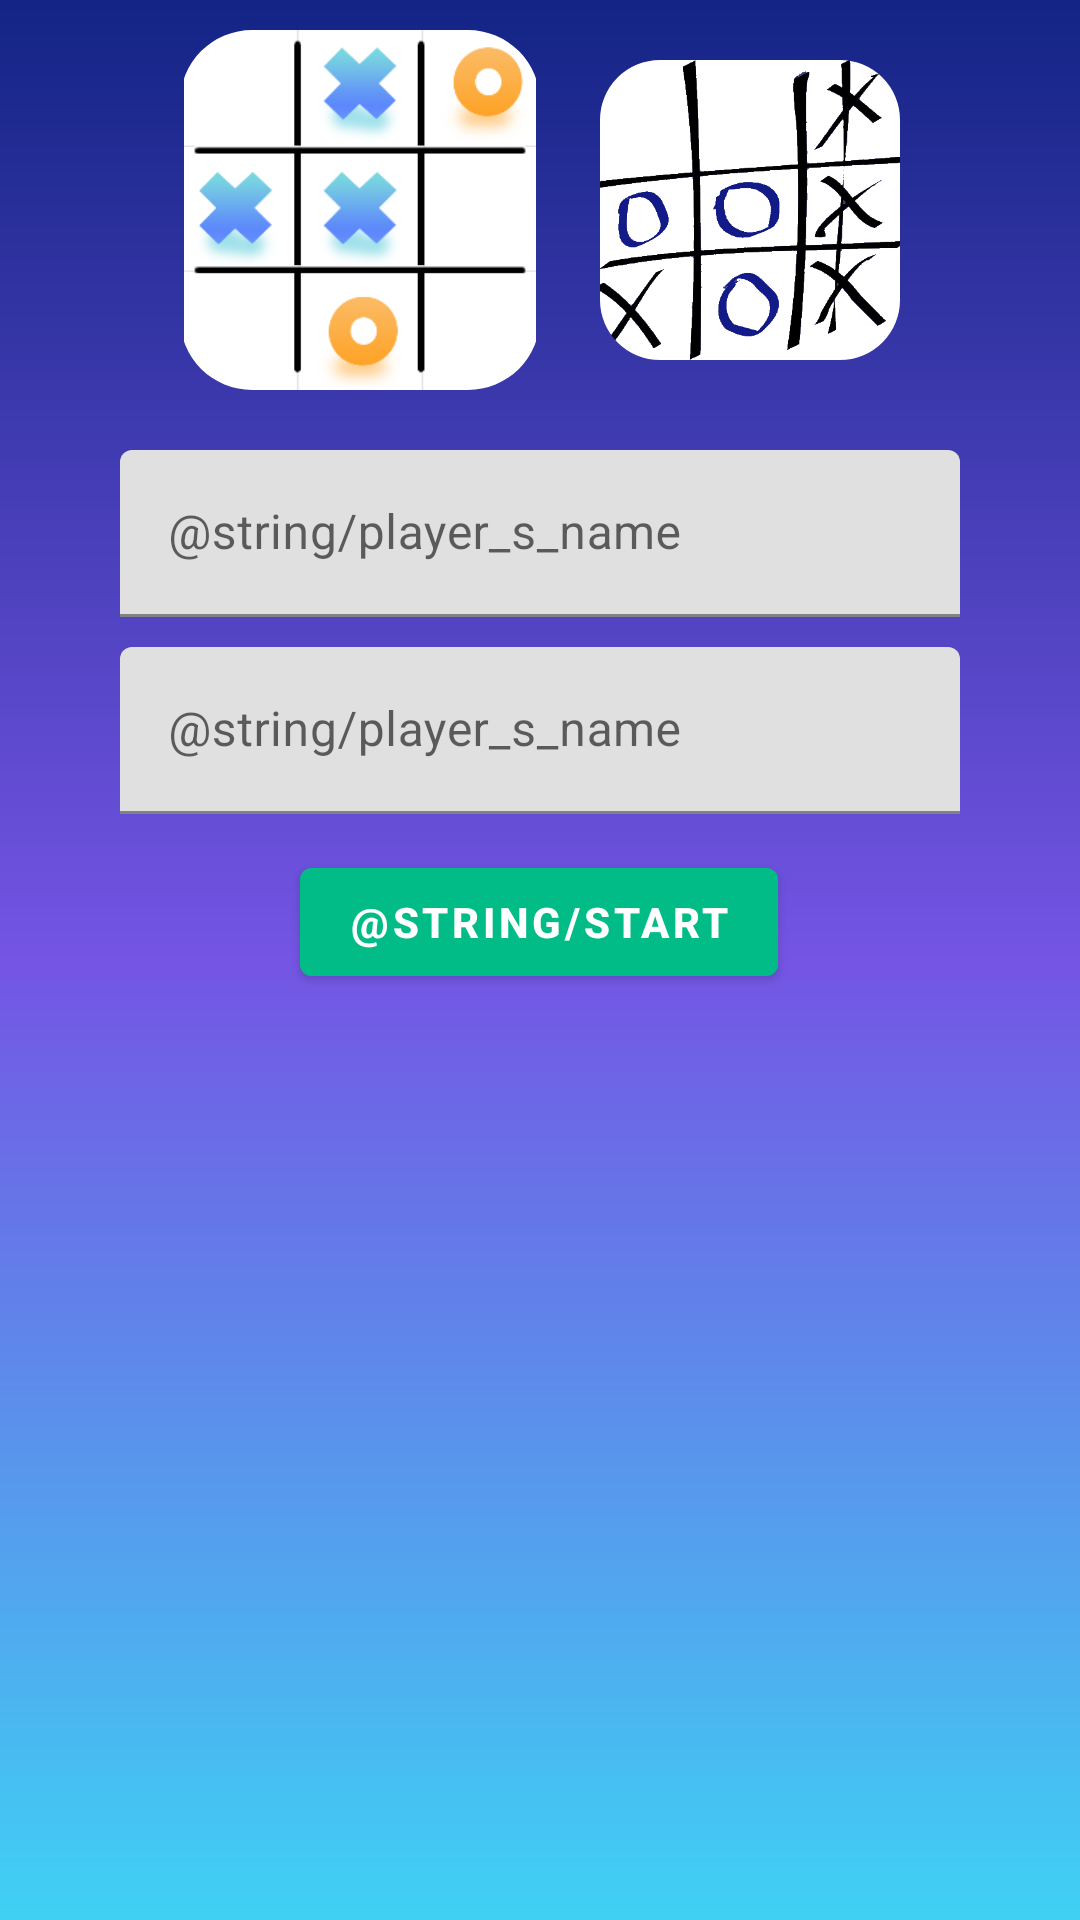

This screen was rendered from an Android layout file. Write that file and the resources it references.
<!-- AndroidManifest.xml: application theme Theme.TicTacToe -->
<!-- res/layout/activity_start_screen.xml -->
<?xml version="1.0" encoding="utf-8"?>
<androidx.constraintlayout.widget.ConstraintLayout xmlns:android="http://schemas.android.com/apk/res/android"
    xmlns:app="http://schemas.android.com/apk/res-auto"
    xmlns:tools="http://schemas.android.com/tools"
    android:layout_width="match_parent"
    android:layout_height="match_parent"
    android:background="@drawable/bg_gradient"
    tools:context=".StartScreen">

    <com.google.android.material.textfield.TextInputLayout
        android:layout_marginTop="10dp"
        android:id="@+id/textInputLayout2"
        style="@style/Widget.MaterialComponents.TextInputLayout.FilledBox"
        android:layout_width="match_parent"
        android:layout_height="wrap_content"
        app:layout_constraintEnd_toEndOf="parent"
        app:layout_constraintStart_toStartOf="parent"
        app:layout_constraintTop_toBottomOf="@+id/linearLayout">

        <androidx.appcompat.widget.AppCompatEditText
            android:id="@+id/playerName1"
            android:layout_width="match_parent"
            android:layout_height="wrap_content"
            android:layout_marginHorizontal="40dp"
            android:hint="@string/player_s_name"
            android:textColor="@color/purple_700" />

    </com.google.android.material.textfield.TextInputLayout>

    <com.google.android.material.textfield.TextInputLayout
        android:layout_marginTop="10dp"
        android:id="@+id/textInputLayout"
        style="@style/Widget.MaterialComponents.TextInputLayout.FilledBox"
        android:layout_width="match_parent"
        android:layout_height="wrap_content"
        app:layout_constraintEnd_toEndOf="parent"
        app:layout_constraintStart_toStartOf="parent"
        app:layout_constraintTop_toBottomOf="@+id/textInputLayout2">

        <androidx.appcompat.widget.AppCompatEditText
            android:id="@+id/playerName2"
            android:layout_width="match_parent"
            android:layout_height="wrap_content"
            android:layout_marginHorizontal="40dp"
            android:hint="@string/player_s_name"
            android:textColor="@color/purple_700" />

    </com.google.android.material.textfield.TextInputLayout>

    <com.google.android.material.button.MaterialButton
        android:id="@+id/startGame"
        android:layout_width="wrap_content"
        android:layout_height="wrap_content"
        android:layout_marginTop="12dp"
        android:backgroundTint="#01BC87"
        android:text="@string/start"
        android:textStyle="bold"
        app:layout_constraintEnd_toEndOf="parent"
        app:layout_constraintHorizontal_bias="0.498"
        app:layout_constraintStart_toStartOf="parent"
        app:layout_constraintTop_toBottomOf="@+id/textInputLayout" />

    <LinearLayout
        android:id="@+id/linearLayout"
        android:layout_width="match_parent"
        android:layout_height="wrap_content"
        android:gravity="center"
        app:layout_constraintEnd_toEndOf="parent"
        app:layout_constraintTop_toTopOf="parent">

        <com.google.android.material.imageview.ShapeableImageView
            android:id="@+id/mode1"
            android:layout_width="120dp"
            android:layout_height="120dp"
            android:layout_margin="10dp"
            android:src="@drawable/mode1"
            app:shapeAppearance="@style/RoundedSquare" />

        <com.google.android.material.imageview.ShapeableImageView
            android:id="@+id/mode2"
            android:layout_width="100dp"
            android:layout_height="100dp"
            android:layout_margin="10dp"
            android:scaleType="centerCrop"
            android:src="@drawable/mode2"
            app:shapeAppearance="@style/RoundedSquare" />


    </LinearLayout>



</androidx.constraintlayout.widget.ConstraintLayout>
<!-- resources referenced by this layout -->
<resources>
  <color name="purple_700">#FF3700B3</color>
  <!-- drawable bg_gradient (drawable) -->
  <?xml version="1.0" encoding="utf-8"?>
  <shape xmlns:android="http://schemas.android.com/apk/res/android">
      <gradient android:startColor="#132485" android:centerColor="#7455E4" android:endColor="#3FD1F4" android:type="linear" android:angle="-90"/>
  </shape>
  <!-- drawable mode1: png bitmap (drawable, 17486 bytes) -->
  <!-- drawable mode2: png bitmap (drawable, 80901 bytes) -->
  <style name="RoundedSquare">
          <item name="cornerSize">20%</item>
      </style>
  <style name="Theme.TicTacToe" parent="Theme.MaterialComponents.DayNight.NoActionBar">
          
          <item name="colorPrimary">@color/purple_500</item>
          <item name="colorPrimaryVariant">@color/purple_700</item>
          <item name="colorOnPrimary">@color/white</item>
          
          <item name="colorSecondary">@color/teal_200</item>
          <item name="colorSecondaryVariant">@color/teal_700</item>
          <item name="colorOnSecondary">@color/black</item>
          
          <item name="android:statusBarColor">?attr/colorPrimaryVariant</item>
          
      </style>
  <color name="purple_500">#FF6200EE</color>
  <color name="white">#FFFFFFFF</color>
  <color name="teal_200">#FF03DAC5</color>
  <color name="teal_700">#FF018786</color>
  <color name="black">#FF000000</color>
</resources>
